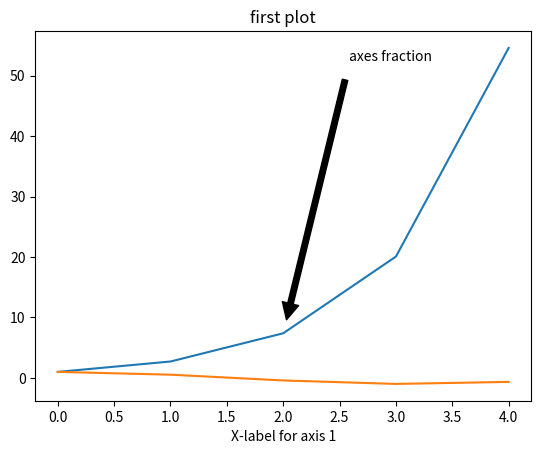
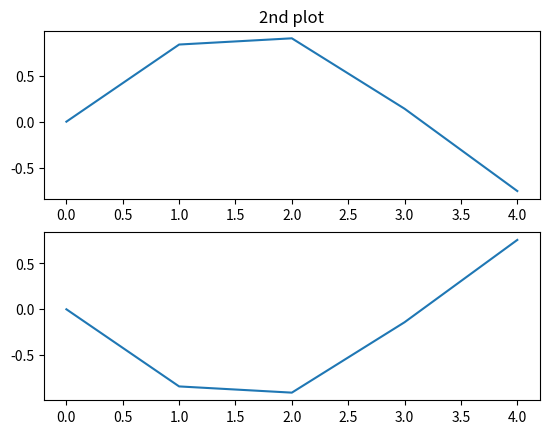
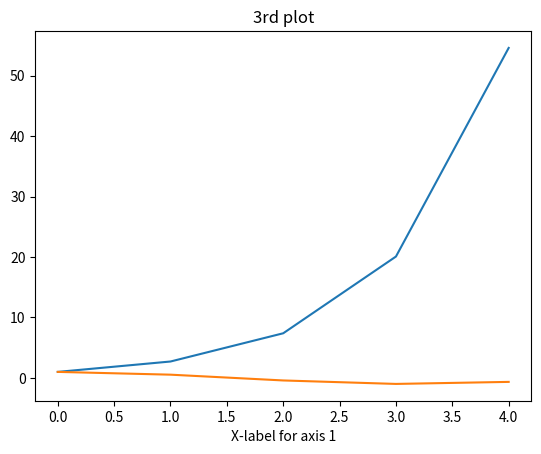

Generate these figures, in order, with matplotlib:
import matplotlib.pyplot as plt
import numpy as np

x = np.arange(5)
y = np.exp(x)
z1=x.max()
z2=y.max()
###################################
fig1, ax1 = plt.subplots()
ax1.plot(x, y)
ax1.set_title("Axis 1 title")
ax1.set_xlabel("X-label for axis 1")
w = np.cos(x)
ax1.plot(x, w) # can continue plotting on the first axis
z = np.sin(x)
ax1.set_title('first plot')

##ax1.annotate('pixel offset from axes fraction',xy=(30,3), xycoords='axes fraction',xytext=(5, 5),
##textcoords='offset pixels',horizontalalignment='right',verticalalignment='bottom')
##ax1.set_adjustable(adjustable)
              
##ax1.annotate('figure pixels',
# [redacted]
ax1.annotate('axes fraction',
            xy=(x[2], y[2]), xycoords='data',
            xytext=(0.8, 0.95), textcoords='axes fraction',
            arrowprops=dict(facecolor='black', shrink=0.05),
            horizontalalignment='right', verticalalignment='top')

##################################
fig2, (ax2, ax3) = plt.subplots(nrows=2, ncols=1) # two axes on figure
ax2.plot(x, z)
ax3.plot(x, -z)
ax2.set_title('2nd plot')
ax2.annotate('axes fraction',
            xy=(x[2], -z[2]), xycoords='data',
            xytext=(0.8, 0.95), textcoords='axes fraction',
            arrowprops=dict(facecolor='black', shrink=0.05),
            horizontalalignment='right', verticalalignment='top')
##################################
fig1, ax4 = plt.subplots()
ax4.plot(x, y)
ax4.set_title("Axis 1 title")
ax4.set_xlabel("X-label for axis 1")
w = np.cos(x)
ax4.plot(x, w) # can continue plotting on the first axis
z = np.sin(x)
ax4.set_title('3rd plot')
##################################
plt.show()
